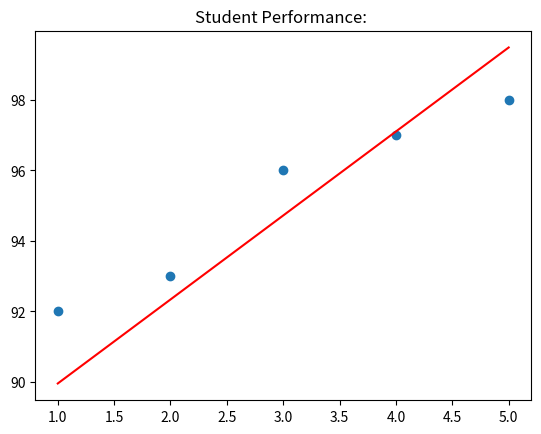

Write the Python code that produced this figure.
import numpy as np
import matplotlib.pyplot as plt

#Making Data
# X=Hours Studied , Y=Test Score
X = np.array([1,2,3,4,5])
y = np.array([92,93,96,97,98])

plt.scatter(X,y)
plt.title("Student Performance: ")

m=0
c=0

n=len(X)
learning_rate=0.01

for i in range(1000):
  y_pred=m*X + c

  D_c = (-2/n) * (sum(y-y_pred))
  D_m = (-2/n) * (sum(X*(y-y_pred)))

  m = m - learning_rate * D_m
  c = c - learning_rate * D_c

y_final= m*X + c
plt.plot(X,y_final,color='red')
plt.show()
